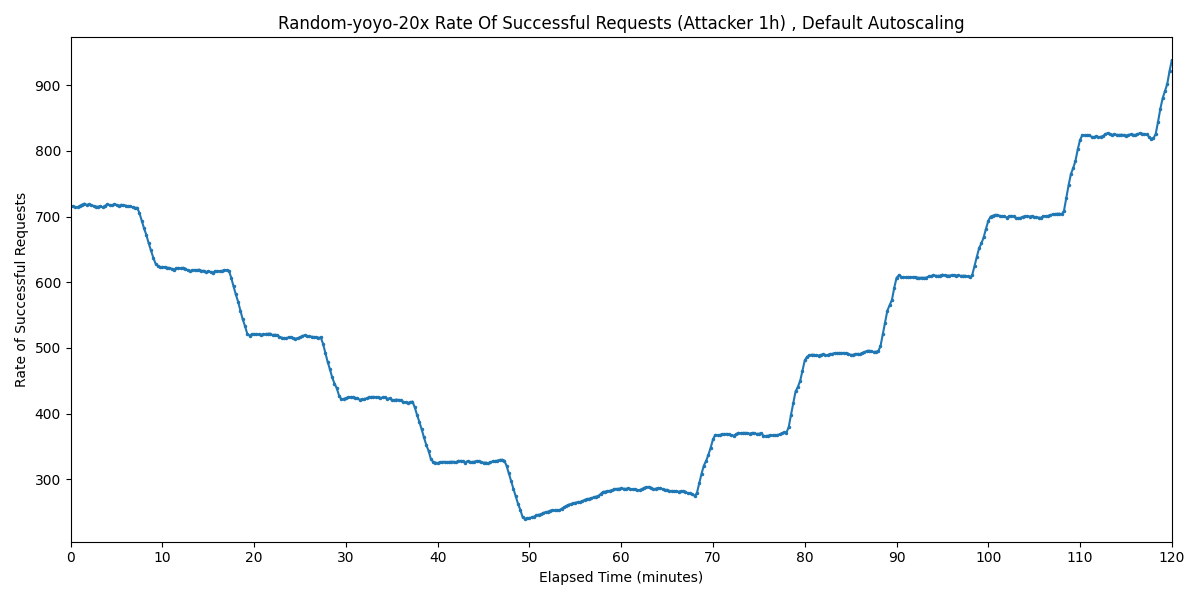

Values plotted in this chart, from the file beside it:
Timestamp, Rate of Successful Requests
2025-03-31 02:54:54.466, 715.7
2025-03-31 02:55:09.466, 715.3
2025-03-31 02:55:24.466, 714.1
2025-03-31 02:55:39.466, 714.3
2025-03-31 02:55:54.466, 716.4
2025-03-31 02:56:09.466, 718.2
2025-03-31 02:56:24.466, 719.8
2025-03-31 02:56:39.466, 717.8
2025-03-31 02:56:54.466, 718.6
2025-03-31 02:57:09.466, 717
2025-03-31 02:57:24.466, 716.3
2025-03-31 02:57:39.466, 715.1
2025-03-31 02:57:54.466, 715.1
2025-03-31 02:58:09.466, 715.4
2025-03-31 02:58:24.466, 714.2
2025-03-31 02:58:39.466, 716.5
2025-03-31 02:58:54.466, 718.4
2025-03-31 02:59:09.466, 717.7
2025-03-31 02:59:24.466, 717.1
2025-03-31 02:59:39.466, 718.5
2025-03-31 02:59:54.466, 718
2025-03-31 03:00:09.466, 716
2025-03-31 03:00:24.466, 718
2025-03-31 03:00:39.466, 717.4
2025-03-31 03:00:54.466, 716.8
2025-03-31 03:01:09.466, 715.7
2025-03-31 03:01:24.466, 715.5
2025-03-31 03:01:39.466, 714.1
2025-03-31 03:01:54.466, 713.3
2025-03-31 03:02:09.466, 713.5
2025-03-31 03:02:24.466, 705.1
2025-03-31 03:02:39.466, 693.7
2025-03-31 03:02:54.466, 682
2025-03-31 03:03:09.466, 672
2025-03-31 03:03:24.466, 659.5
2025-03-31 03:03:39.466, 648.4
2025-03-31 03:03:54.466, 637.6
2025-03-31 03:04:09.466, 628.4
2025-03-31 03:04:24.466, 625
2025-03-31 03:04:39.466, 622.8
2025-03-31 03:04:54.466, 623.3
2025-03-31 03:05:09.466, 623.1
2025-03-31 03:05:24.466, 622.3
2025-03-31 03:05:39.466, 621.8
2025-03-31 03:05:54.466, 620.7
2025-03-31 03:06:09.466, 619.2
2025-03-31 03:06:24.466, 621.1
2025-03-31 03:06:39.466, 621.7
2025-03-31 03:06:54.466, 621.2
2025-03-31 03:07:09.466, 622
2025-03-31 03:07:24.466, 620.8
2025-03-31 03:07:39.466, 618.2
2025-03-31 03:07:54.466, 616.9
2025-03-31 03:08:09.466, 618.1
2025-03-31 03:08:24.466, 618.8
2025-03-31 03:08:39.466, 618
2025-03-31 03:08:54.466, 619.3
2025-03-31 03:09:09.466, 617.3
2025-03-31 03:09:24.466, 617.5
2025-03-31 03:09:39.466, 615.5
... 421 more rows
